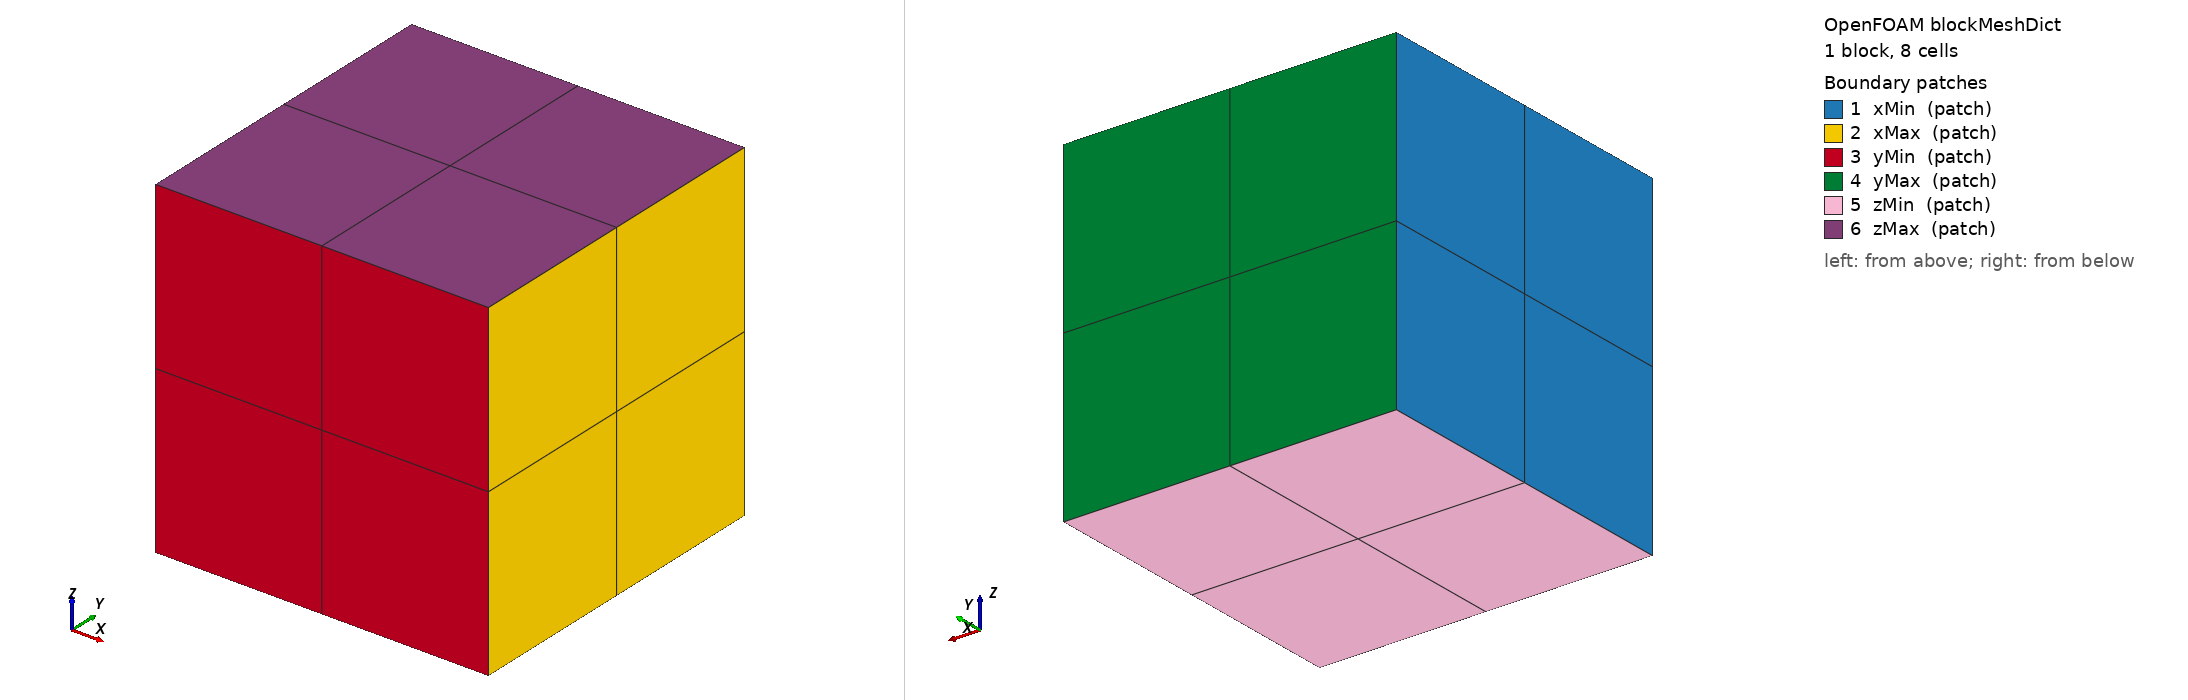

OpenFOAM case: the mesh blockMesh builds from blockMeshDict, 1 block(s), 8 cells. Boundary patches (legend numbers): 1 xMin (patch), 2 xMax (patch), 3 yMin (patch), 4 yMax (patch), 5 zMin (patch), 6 zMax (patch). Left view from above one corner, right view from below the opposite corner. Boundary conditions: 2 field file(s) under 0/; 6 of 6 drawn patches have an entry in a shipped field file.

=== system/blockMeshDict ===
FoamFile
{
    version 2.0;
    format ascii;
    class dictionary;
    object blockMeshDict;
}

scale 1;

vertices
(
    (0 0 0)
    (1 0 0)
    (1 1 0)
    (0 1 0)
    (0 0 1)
    (1 0 1)
    (1 1 1)
    (0 1 1)
);

blocks
(
    hex (0 1 2 3 4 5 6 7) (2 2 2) simpleGrading (1 1 1)
);

edges ();

boundary
(
    xMin { type patch; faces ((0 4 7 3)); }
    xMax { type patch; faces ((1 2 6 5)); }
    yMin { type patch; faces ((0 1 5 4)); }
    yMax { type patch; faces ((3 7 6 2)); }
    zMin { type patch; faces ((0 3 2 1)); }
    zMax { type patch; faces ((4 5 6 7)); }
);

mergePatchPairs ();



=== system/controlDict ===
/*--------------------------------*- C++ -*----------------------------------*\
| solids4foam: solid mechanics and fluid-solid interaction simulations        |
\*---------------------------------------------------------------------------*/
FoamFile
{
    version     2.0;
    format      ascii;
    class       dictionary;
    location    "constant";
    object      controlDict;
}
// * * * * * * * * * * * * * * * * * * * * * * * * * * * * * * * * * * * * * //

application         solids4Foam;

startFrom           startTime;
startTime           0;
stopAt              endTime;

// The loaded face is ramped 0 -> 0.5 over t = 0 -> 0.5 on a unit cube, so
// the applied stretch is lambda = 1 + time, i.e. 1.0 -> 1.5.
endTime             0.5;
deltaT              0.05;

writeControl        timeStep;
writeInterval       1;
purgeWrite          0;

writeFormat         ascii;
writePrecision      12;
writeCompression    off;
timeFormat          general;
timePrecision       8;

runTimeModifiable   false;

// ************************************************************************* //


=== 0/D ===
FoamFile
{
    version 2.0;
    format ascii;
    class volVectorField;
    object D;
}

dimensions [0 1 0 0 0 0 0];
internalField uniform (0 0 0);

boundaryField
{
    xMin
    {
        type displacementOrTraction;
        constantDisplacement uniform (0 0 0);
        constantTraction uniform (0 0 0);
        specifyNormalDirection uniform 1;
        value uniform (0 0 0);
    }
    xMax
    {
        type displacementOrTraction;
        displacementSeries
        {
            "file|fileName" "$FOAM_CASE/constant/load/timeVsDisplacement";
            outOfBounds clamp;
        }
        constantTraction uniform (0 0 0);
        specifyNormalDirection uniform 1;
        value uniform (0 0 0);
    }
    yMin
    {
        type displacementOrTraction;
        constantDisplacement uniform (0 0 0);
        constantTraction uniform (0 0 0);
        specifyNormalDirection uniform 1;
        value uniform (0 0 0);
    }
    yMax
    {
        type solidTraction;
        traction uniform (0 0 0);
        pressure uniform 0;
        useUndeformedArea false;
        value uniform (0 0 0);
    }
    zMin
    {
        type displacementOrTraction;
        constantDisplacement uniform (0 0 0);
        constantTraction uniform (0 0 0);
        specifyNormalDirection uniform 1;
        value uniform (0 0 0);
    }
    zMax
    {
        type solidTraction;
        traction uniform (0 0 0);
        pressure uniform 0;
        useUndeformedArea false;
        value uniform (0 0 0);
    }
}



=== 0/p ===
FoamFile
{
    version 2.0;
    format ascii;
    class volScalarField;
    object p;
}

dimensions [1 -1 -2 0 0 0 0];
internalField uniform 0;
boundaryField
{
    xMin { type zeroGradient; }
    xMax { type zeroGradient; }
    yMin { type zeroGradient; }
    yMax { type zeroGradient; }
    zMin { type zeroGradient; }
    zMax { type zeroGradient; }
}
